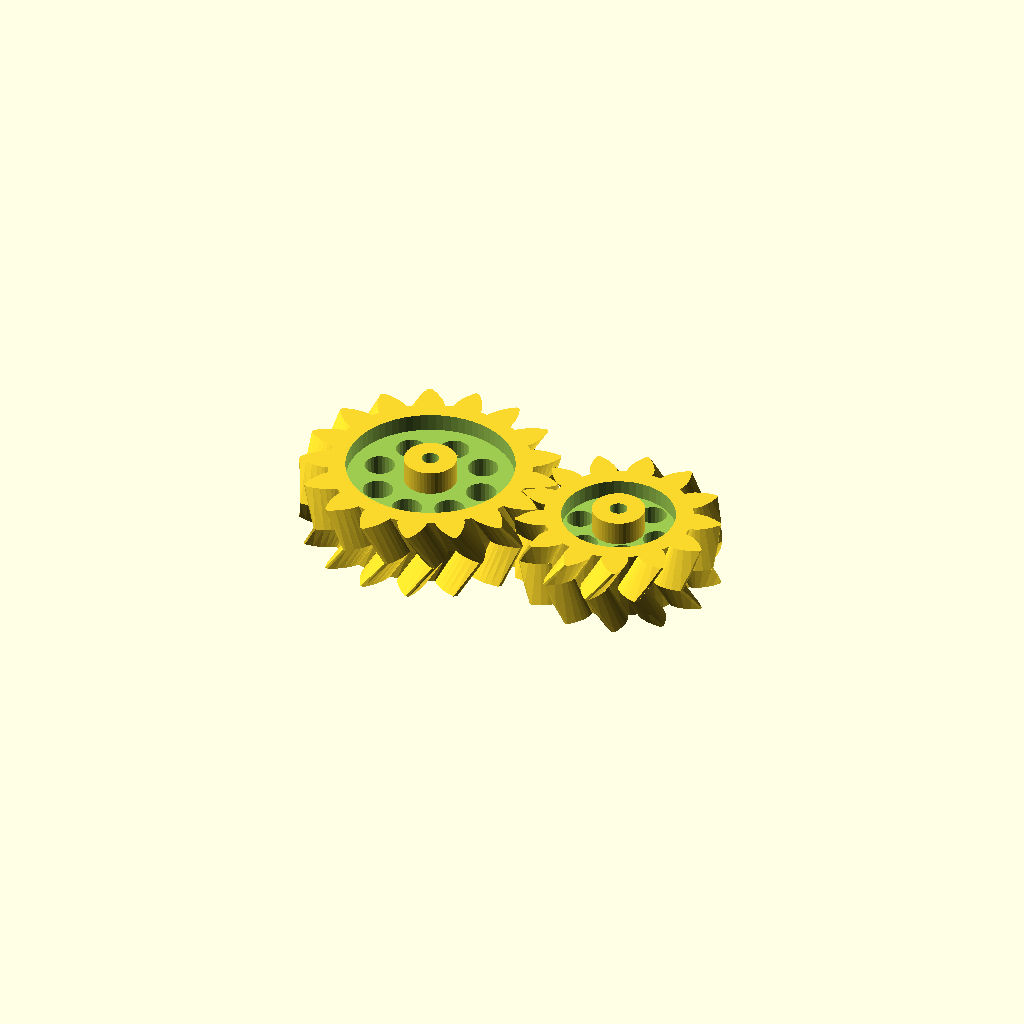
Cell 1 — every parameter at its default value.
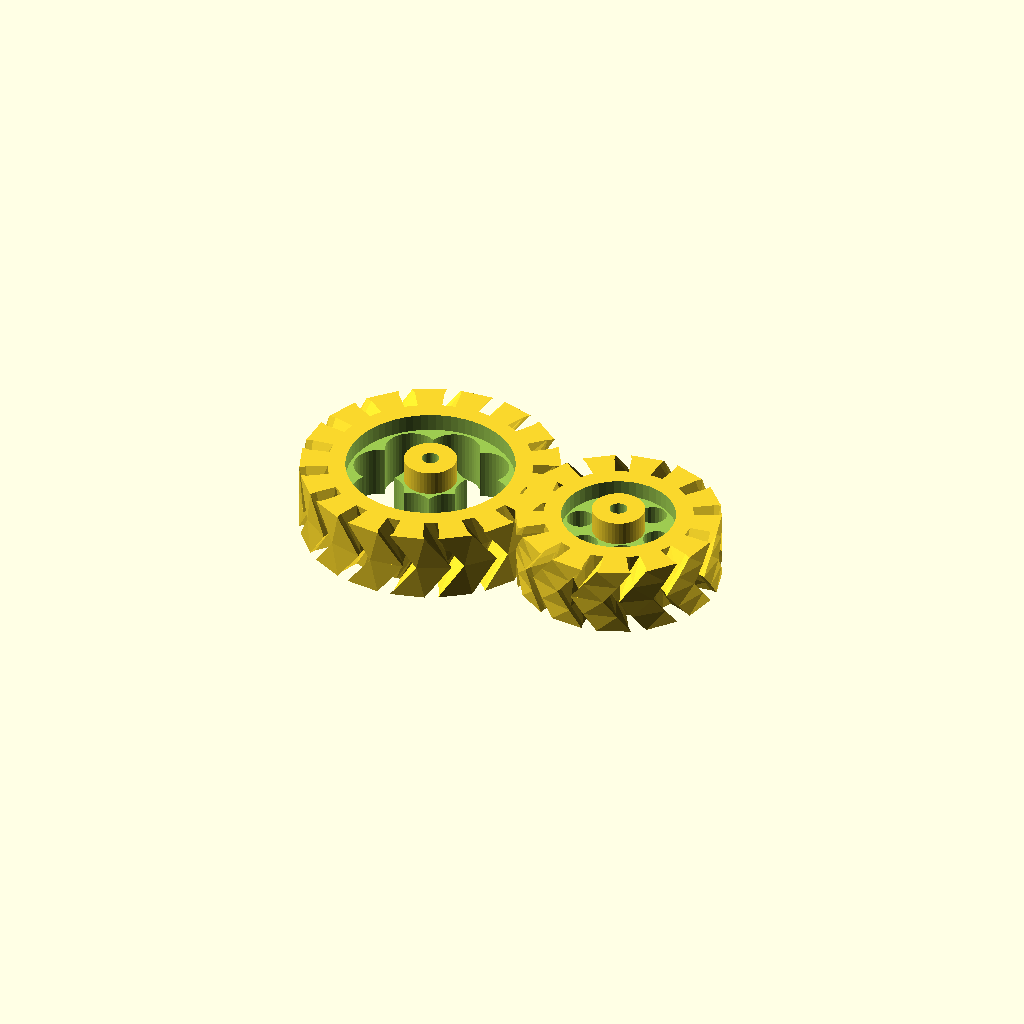
Cell 2: pi = 6.283185307179586 (everything else at default).
One fixed orthographic camera (rotation 55°, 0°, 25°; colour scheme Cornfield) for every cell.
OpenSCAD source file _ref/AlephObjects/_ref/devel.lulzbot.com/TAZ/3.0/production_parts/OpenSCAD/inc/parametric_involute_gear_v5.1.scad:
// Parametric Involute Bevel and Spur Gears by GregFrost
// It is licensed under the Creative Commons - GNU GPL license.
// © 2010 by GregFrost
// http://www.thingiverse.com/thing:3575

// addition of resolution controls by Kyle P. Ronan - 2013

// Simple Test:
//gear (circular_pitch=700,
//	gear_thickness = 12,
//	rim_thickness = 15,
//	hub_thickness = 17,
//	circles=8);

//Complex Spur Gear Test:
//test_gears ();

// Meshing Double Helix:
meshing_double_helix ();

// Demonstrate the backlash option for Spur gears.
//test_backlash ();

// Demonstrate how to make meshing bevel gears.
//bevel_gear_pair ();

pi=3.1415926535897932384626433832795;

//==================================================
// Bevel Gears:
// Two gears with the same cone distance, circular pitch (measured at the cone distance) 
// and pressure angle will mesh.

module bevel_gear_pair (
	gear1_teeth = 41,
	gear2_teeth = 7,
	axis_angle = 90,
	outside_circular_pitch=1000)
{
	outside_pitch_radius1 = gear1_teeth * outside_circular_pitch / 360;
	outside_pitch_radius2 = gear2_teeth * outside_circular_pitch / 360;
	pitch_apex1=outside_pitch_radius2 * sin (axis_angle) + 
		(outside_pitch_radius2 * cos (axis_angle) + outside_pitch_radius1) / tan (axis_angle);
	cone_distance = sqrt (pow (pitch_apex1, 2) + pow (outside_pitch_radius1, 2));
	pitch_apex2 = sqrt (pow (cone_distance, 2) - pow (outside_pitch_radius2, 2));
	echo ("cone_distance", cone_distance);
	pitch_angle1 = asin (outside_pitch_radius1 / cone_distance);
	pitch_angle2 = asin (outside_pitch_radius2 / cone_distance);
	echo ("pitch_angle1, pitch_angle2", pitch_angle1, pitch_angle2);
	echo ("pitch_angle1 + pitch_angle2", pitch_angle1 + pitch_angle2);

	rotate([0,0,90])
	translate ([0,0,pitch_apex1+20])
	{
		translate([0,0,-pitch_apex1])
		bevel_gear (
			number_of_teeth=gear1_teeth,
			cone_distance=cone_distance,
			pressure_angle=30,
			outside_circular_pitch=outside_circular_pitch);
	
		rotate([0,-(pitch_angle1+pitch_angle2),0])
		translate([0,0,-pitch_apex2])
		bevel_gear (
			number_of_teeth=gear2_teeth,
			cone_distance=cone_distance,
			pressure_angle=30,
			outside_circular_pitch=outside_circular_pitch);
	}
}

//Bevel Gear Finishing Options:
bevel_gear_flat = 0;
bevel_gear_back_cone = 1;

module bevel_gear (
	number_of_teeth=11,
	cone_distance=100,
	face_width=20,
	outside_circular_pitch=1000,
	pressure_angle=30,
	clearance = 0.2,
	bore_diameter=5,
	gear_thickness = 15,
	backlash = 0,
	involute_facets=0,
	finish = -1)
{
	echo ("bevel_gear",
		"teeth", number_of_teeth,
		"cone distance", cone_distance,
		face_width,
		outside_circular_pitch,
		pressure_angle,
		clearance,
		bore_diameter,
		involute_facets,
		finish);

	// Pitch diameter: Diameter of pitch circle at the fat end of the gear.
	outside_pitch_diameter  =  number_of_teeth * outside_circular_pitch / 180;
	outside_pitch_radius = outside_pitch_diameter / 2;

	// The height of the pitch apex.
	pitch_apex = sqrt (pow (cone_distance, 2) - pow (outside_pitch_radius, 2));
	pitch_angle = asin (outside_pitch_radius/cone_distance);

	echo ("Num Teeth:", number_of_teeth, " Pitch Angle:", pitch_angle);

	finish = (finish != -1) ? finish : (pitch_angle < 45) ? bevel_gear_flat : bevel_gear_back_cone;

	apex_to_apex=cone_distance / cos (pitch_angle);
	back_cone_radius = apex_to_apex * sin (pitch_angle);

	// Calculate and display the pitch angle. This is needed to determine the angle to mount two meshing cone gears.

	// Base Circle for forming the involute teeth shape.
	base_radius = back_cone_radius * cos (pressure_angle);	

	// Diametrial pitch: Number of teeth per unit length.
	pitch_diametrial = number_of_teeth / outside_pitch_diameter;

	// Addendum: Radial distance from pitch circle to outside circle.
	addendum = 1 / pitch_diametrial;
	// Outer Circle
	outer_radius = back_cone_radius + addendum;

	// Dedendum: Radial distance from pitch circle to root diameter
	dedendum = addendum + clearance;
	dedendum_angle = atan (dedendum / cone_distance);
	root_angle = pitch_angle - dedendum_angle;

	root_cone_full_radius = tan (root_angle)*apex_to_apex;
	back_cone_full_radius=apex_to_apex / tan (pitch_angle);

	back_cone_end_radius = 
		outside_pitch_radius - 
		dedendum * cos (pitch_angle) - 
		gear_thickness / tan (pitch_angle);
	back_cone_descent = dedendum * sin (pitch_angle) + gear_thickness;

	// Root diameter: Diameter of bottom of tooth spaces.
	root_radius = back_cone_radius - dedendum;

	half_tooth_thickness = outside_pitch_radius * sin (360 / (4 * number_of_teeth)) - backlash / 4;
	half_thick_angle = asin (half_tooth_thickness / back_cone_radius);

	face_cone_height = apex_to_apex-face_width / cos (pitch_angle);
	face_cone_full_radius = face_cone_height / tan (pitch_angle);
	face_cone_descent = dedendum * sin (pitch_angle);
	face_cone_end_radius = 
		outside_pitch_radius -
		face_width / sin (pitch_angle) - 
		face_cone_descent / tan (pitch_angle);

	// For the bevel_gear_flat finish option, calculate the height of a cube to select the portion of the gear that includes the full pitch face.
	bevel_gear_flat_height = pitch_apex - (cone_distance - face_width) * cos (pitch_angle);

//	translate([0,0,-pitch_apex])
	difference ()
	{
		intersection ()
		{
			union()
			{
				rotate (half_thick_angle)
				translate ([0,0,pitch_apex-apex_to_apex])
				cylinder ($fn=number_of_teeth*2, r1=root_cone_full_radius,r2=0,h=apex_to_apex);
				for (i = [1:number_of_teeth])
//				for (i = [1:1])
				{
					rotate ([0,0,i*360/number_of_teeth])
					{
						involute_bevel_gear_tooth (
							back_cone_radius = back_cone_radius,
							root_radius = root_radius,
							base_radius = base_radius,
							outer_radius = outer_radius,
							pitch_apex = pitch_apex,
							cone_distance = cone_distance,
							half_thick_angle = half_thick_angle,
							involute_facets = involute_facets);
					}
				}
			}

			if (finish == bevel_gear_back_cone)
			{
				translate ([0,0,-back_cone_descent])
				cylinder (
					$fn=number_of_teeth*2, 
					r1=back_cone_end_radius,
					r2=back_cone_full_radius*2,
					h=apex_to_apex + back_cone_descent);
			}
			else
			{
				translate ([-1.5*outside_pitch_radius,-1.5*outside_pitch_radius,0])
				cube ([3*outside_pitch_radius,
					3*outside_pitch_radius,
					bevel_gear_flat_height]);
			}
		}
		
		if (finish == bevel_gear_back_cone)
		{
			translate ([0,0,-face_cone_descent])
			cylinder (
				r1=face_cone_end_radius,
				r2=face_cone_full_radius * 2,
				h=face_cone_height + face_cone_descent+pitch_apex);
		}

		translate ([0,0,pitch_apex - apex_to_apex])
		cylinder (r=bore_diameter/2,h=apex_to_apex);
	}	
}

module involute_bevel_gear_tooth (
	back_cone_radius,
	root_radius,
	base_radius,
	outer_radius,
	pitch_apex,
	cone_distance,
	half_thick_angle,
	involute_facets)
{
//	echo ("involute_bevel_gear_tooth",
//		back_cone_radius,
//		root_radius,
//		base_radius,
//		outer_radius,
//		pitch_apex,
//		cone_distance,
//		half_thick_angle);

	min_radius = max (base_radius*2,root_radius*2);

	pitch_point = 
		involute (
			base_radius*2, 
			involute_intersect_angle (base_radius*2, back_cone_radius*2));
	pitch_angle = atan2 (pitch_point[1], pitch_point[0]);
	centre_angle = pitch_angle + half_thick_angle;

	start_angle = involute_intersect_angle (base_radius*2, min_radius);
	stop_angle = involute_intersect_angle (base_radius*2, outer_radius*2);

	res=(involute_facets!=0)?involute_facets:($fn==0)?5:$fn/4;

	translate ([0,0,pitch_apex])
	rotate ([0,-atan(back_cone_radius/cone_distance),0])
	translate ([-back_cone_radius*2,0,-cone_distance*2])
	union ()
	{
		for (i=[1:res])
		{
			assign (
				point1=
					involute (base_radius*2,start_angle+(stop_angle - start_angle)*(i-1)/res),
				point2=
					involute (base_radius*2,start_angle+(stop_angle - start_angle)*(i)/res))
			{
				assign (
					side1_point1 = rotate_point (centre_angle, point1),
					side1_point2 = rotate_point (centre_angle, point2),
					side2_point1 = mirror_point (rotate_point (centre_angle, point1)),
					side2_point2 = mirror_point (rotate_point (centre_angle, point2)))
				{
					polyhedron (
						points=[
							[back_cone_radius*2+0.1,0,cone_distance*2],
							[side1_point1[0],side1_point1[1],0],
							[side1_point2[0],side1_point2[1],0],
							[side2_point2[0],side2_point2[1],0],
							[side2_point1[0],side2_point1[1],0],
							[0.1,0,0]],
						triangles=[[0,1,2],[0,2,3],[0,3,4],[0,5,1],[1,5,2],[2,5,3],[3,5,4],[0,4,5]]);
				}
			}
		}
	}
}

module gear (
	number_of_teeth=15,
	circular_pitch=false, diametral_pitch=false,
	pressure_angle=28,
	clearance = 0.2,
	gear_thickness=5,
	rim_thickness=8,
	rim_width=5,
	hub_thickness=10,
	hub_diameter=15,
	bore_diameter=5,
	circles=0,
	backlash=0,
	twist=0,
	involute_facets=0,
	circle_facets=2)
{
	if (circular_pitch==false && diametral_pitch==false) 
		echo("MCAD ERROR: gear module needs either a diametral_pitch or circular_pitch");

	//Convert diametrial pitch to our native circular pitch
	circular_pitch = (circular_pitch!=false?circular_pitch:180/diametral_pitch);

	// Pitch diameter: Diameter of pitch circle.
	pitch_diameter  =  number_of_teeth * circular_pitch / 180;
	pitch_radius = pitch_diameter/2;
	echo ("Teeth:", number_of_teeth, " Pitch radius:", pitch_radius);

	// Base Circle
	base_radius = pitch_radius*cos(pressure_angle);

	// Diametrial pitch: Number of teeth per unit length.
	pitch_diametrial = number_of_teeth / pitch_diameter;

	// Addendum: Radial distance from pitch circle to outside circle.
	addendum = 1/pitch_diametrial;

	//Outer Circle
	outer_radius = pitch_radius+addendum;

	// Dedendum: Radial distance from pitch circle to root diameter
	dedendum = addendum + clearance;

	// Root diameter: Diameter of bottom of tooth spaces.
	root_radius = pitch_radius-dedendum;
	backlash_angle = backlash / pitch_radius * 180 / pi;
	half_thick_angle = (360 / number_of_teeth - backlash_angle) / 4;

	// Variables controlling the rim.
	rim_radius = root_radius - rim_width;

	// Variables controlling the circular holes in the gear.
	circle_orbit_diameter=hub_diameter/2+rim_radius;
	circle_orbit_curcumference=pi*circle_orbit_diameter;

	// Limit the circle size to 90% of the gear face.
	circle_diameter=
		min (
			0.70*circle_orbit_curcumference/circles,
			(rim_radius-hub_diameter/2)*0.9);

	difference ()
	{
		union ()
		{
			difference ()
			{
				linear_extrude (height=rim_thickness, convexity=10, twist=twist)
				gear_shape (
					number_of_teeth,
					pitch_radius = pitch_radius,
					root_radius = root_radius,
					base_radius = base_radius,
					outer_radius = outer_radius,
					half_thick_angle = half_thick_angle,
					involute_facets=involute_facets,
					circle_facets=circle_facets);

				if (gear_thickness < rim_thickness)
					translate ([0,0,gear_thickness])
					cylinder (r=rim_radius,h=rim_thickness-gear_thickness+1,$fn=circle_facets*rim_radius);
			}
			if (gear_thickness > rim_thickness)
				cylinder (r=rim_radius,h=gear_thickness);
			if (hub_thickness > gear_thickness)
				translate ([0,0,gear_thickness])
				cylinder (r=hub_diameter/2,h=hub_thickness-gear_thickness,$fn=circle_facets*hub_diameter);
		}
		translate ([0,0,-1])
		cylinder (
			r=bore_diameter/2,
			h=2+max(rim_thickness,hub_thickness,gear_thickness),
			$fn=circle_facets*bore_diameter*3);
		if (circles>0)
		{
			for(i=[0:circles-1])	
				rotate([0,0,i*360/circles])
				translate([circle_orbit_diameter/2,0,-1])
				cylinder(r=circle_diameter/2,h=max(gear_thickness,rim_thickness)+3,$fn=circle_facets*circle_diameter);
		}
	}
}

module gear_shape (
	number_of_teeth,
	pitch_radius,
	root_radius,
	base_radius,
	outer_radius,
	half_thick_angle,
	involute_facets,
	circle_facets)
{
	union()
	{
		rotate (half_thick_angle) circle ($fn=number_of_teeth*circle_facets, r=root_radius);

		for (i = [1:number_of_teeth])
		{
			rotate ([0,0,i*360/number_of_teeth])
			{
				involute_gear_tooth (
					pitch_radius = pitch_radius,
					root_radius = root_radius,
					base_radius = base_radius,
					outer_radius = outer_radius,
					half_thick_angle = half_thick_angle,
					involute_facets=involute_facets);
			}
		}
	}
}

module involute_gear_tooth (
	pitch_radius,
	root_radius,
	base_radius,
	outer_radius,
	half_thick_angle,
	involute_facets)
{
	min_radius = max (base_radius,root_radius);

	pitch_point = involute (base_radius, involute_intersect_angle (base_radius, pitch_radius));
	pitch_angle = atan2 (pitch_point[1], pitch_point[0]);
	centre_angle = pitch_angle + half_thick_angle;

	start_angle = involute_intersect_angle (base_radius, min_radius);
	stop_angle = involute_intersect_angle (base_radius, outer_radius);

	res=(involute_facets!=0)?involute_facets:($fn==0)?5:$fn/4;

	union ()
	{
		for (i=[1:res])
		assign (
			point1=involute (base_radius,start_angle+(stop_angle - start_angle)*(i-1)/res),
			point2=involute (base_radius,start_angle+(stop_angle - start_angle)*i/res))
		{
			assign (
				side1_point1=rotate_point (centre_angle, point1),
				side1_point2=rotate_point (centre_angle, point2),
				side2_point1=mirror_point (rotate_point (centre_angle, point1)),
				side2_point2=mirror_point (rotate_point (centre_angle, point2)))
			{
				polygon (
					points=[[0,0],side1_point1,side1_point2,side2_point2,side2_point1],
					paths=[[0,1,2,3,4,0]]);
			}
		}
	}
}

// Mathematical Functions
//===============

// Finds the angle of the involute about the base radius at the given distance (radius) from it's center.
//source: http://www.mathhelpforum.com/math-help/geometry/136011-circle-involute-solving-y-any-given-x.html

function involute_intersect_angle (base_radius, radius) = sqrt (pow (radius/base_radius, 2) - 1) * 180 / pi;

// Calculate the involute position for a given base radius and involute angle.

function rotated_involute (rotate, base_radius, involute_angle) = 
[
	cos (rotate) * involute (base_radius, involute_angle)[0] + sin (rotate) * involute (base_radius, involute_angle)[1],
	cos (rotate) * involute (base_radius, involute_angle)[1] - sin (rotate) * involute (base_radius, involute_angle)[0]
];

function mirror_point (coord) = 
[
	coord[0], 
	-coord[1]
];

function rotate_point (rotate, coord) =
[
	cos (rotate) * coord[0] + sin (rotate) * coord[1],
	cos (rotate) * coord[1] - sin (rotate) * coord[0]
];

function involute (base_radius, involute_angle) = 
[
	base_radius*(cos (involute_angle) + involute_angle*pi/180*sin (involute_angle)),
	base_radius*(sin (involute_angle) - involute_angle*pi/180*cos (involute_angle)),
];


// Test Cases
//===============

module test_gears()
{
	translate([17,-15])
	{
		gear (number_of_teeth=17,
			circular_pitch=500,
			circles=8);
	
		rotate ([0,0,360*4/17])
		translate ([39.088888,0,0])
		{
			gear (number_of_teeth=11,
				circular_pitch=500,
				hub_diameter=0,
				rim_width=65);
			translate ([0,0,8])
			{
				gear (number_of_teeth=6,
					circular_pitch=300,
					hub_diameter=0,
					rim_width=5,
					rim_thickness=6,
					pressure_angle=31);
				rotate ([0,0,360*5/6])
				translate ([22.5,0,1])
				gear (number_of_teeth=21,
					circular_pitch=300,
					bore_diameter=2,
					hub_diameter=4,
					rim_width=1,
					hub_thickness=4,
					rim_thickness=4,
					gear_thickness=3,
					pressure_angle=31);
			}
		}

		translate ([-61.1111111,0,0])
		{
			gear (number_of_teeth=27,
				circular_pitch=500,
				circles=5,
				hub_diameter=2*8.88888889);

			translate ([0,0,10])
			{
				gear (
					number_of_teeth=14,
					circular_pitch=200,
					pressure_angle=5,
					clearance = 0.2,
					gear_thickness = 10,
					rim_thickness = 10,
					rim_width = 15,
					bore_diameter=5,
					circles=0);
				translate ([13.8888888,0,1])
				gear (
					number_of_teeth=11,
					circular_pitch=200,
					pressure_angle=5,
					clearance = 0.2,
					gear_thickness = 10,
					rim_thickness = 10,
					rim_width = 15,
					hub_thickness = 20,
					hub_diameter=2*7.222222,
					bore_diameter=5,
					circles=0);
			}
		}
	
		rotate ([0,0,360*-5/17])
		translate ([44.444444444,0,0])
		gear (number_of_teeth=15,
			circular_pitch=500,
			hub_diameter=10,
			rim_width=5,
			rim_thickness=5,
			gear_thickness=4,
			hub_thickness=6,
			circles=9);
	
		rotate ([0,0,360*-1/17])
		translate ([30.5555555,0,-1])
		gear (number_of_teeth=5,
			circular_pitch=500,
			hub_diameter=0,
			rim_width=5,
			rim_thickness=10);
	}
}

module meshing_double_helix ()
{
	test_double_helix_gear ();
	
	mirror ([0,1,0])
	translate ([58.33333333,0,0])
	test_double_helix_gear (teeth=13,circles=6);
}

module test_double_helix_gear (
	teeth=17,
	circles=8)
{
	//double helical gear
	{
		twist=200;
		height=20;
		pressure_angle=30;

		gear (number_of_teeth=teeth,
			circular_pitch=700,
			pressure_angle=pressure_angle,
			clearance = 0.2,
			gear_thickness = height/2*0.5,
			rim_thickness = height/2,
			rim_width = 5,
			hub_thickness = height/2*1.2,
			hub_diameter=15,
			bore_diameter=5,
			circles=circles,
			twist=twist/teeth,
			circle_facets=3,
			involute_facets=6);
		mirror([0,0,1])
		gear (number_of_teeth=teeth,
			circular_pitch=700,
			pressure_angle=pressure_angle,
			clearance = 0.2,
			gear_thickness = height/2,
			rim_thickness = height/2,
			rim_width = 5,
			hub_thickness = height/2,
			hub_diameter=15,
			bore_diameter=5,
			circles=circles,
			twist=twist/teeth,
			circle_facets=3,
			involute_facets=6);
	}
}

module test_backlash ()
{
	backlash = 2;
	teeth = 15;

	translate ([-29.166666,0,0])
	{
		translate ([58.3333333,0,0])
		rotate ([0,0,-360/teeth/4])
		gear (
			number_of_teeth = teeth,
			circular_pitch=700,
			gear_thickness = 12,
			rim_thickness = 15,
			rim_width = 5,
			hub_thickness = 17,
			hub_diameter=15,
			bore_diameter=5,
			backlash = 2,
			circles=8);
		
		rotate ([0,0,360/teeth/4])
		gear (
			number_of_teeth = teeth,
			circular_pitch=700,
			gear_thickness = 12,
			rim_thickness = 15,
			rim_width = 5,
			hub_thickness = 17,
			hub_diameter=15,
			bore_diameter=5,
			backlash = 2,
			circles=8);
	}

	color([0,0,128,0.5])
	translate([0,0,-5])
	cylinder ($fn=20,r=backlash / 4,h=25);
}
Customizer parameters (derived from the source; name, type, default, range or options):
pi: number, default 3.141592653589793
